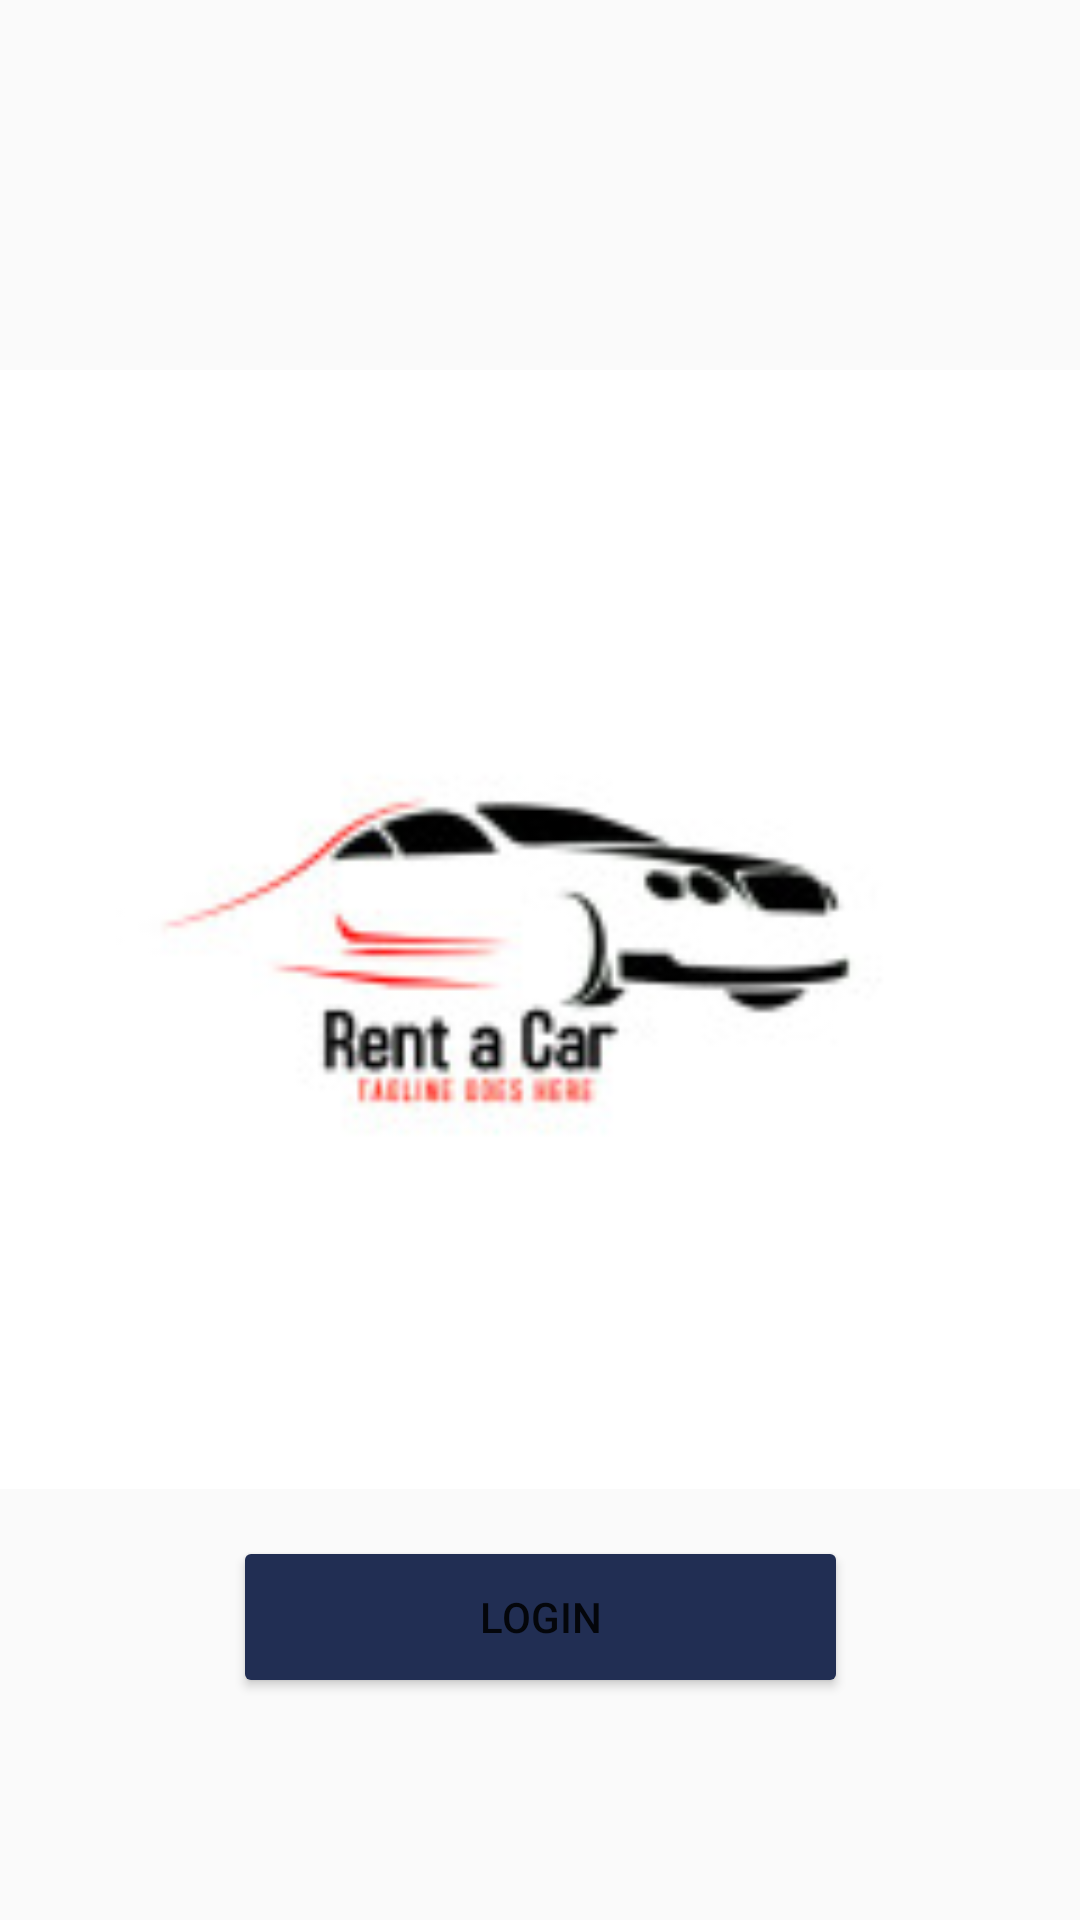

Layout XML and referenced resources for this Android screen:
<!-- AndroidManifest.xml: application theme Theme.AppCompat.DayNight -->
<!-- res/layout/welcome.xml -->
<?xml version="1.0" encoding="utf-8"?>
<androidx.constraintlayout.widget.ConstraintLayout xmlns:android="http://schemas.android.com/apk/res/android"
    xmlns:app="http://schemas.android.com/apk/res-auto"
    xmlns:tools="http://schemas.android.com/tools"
    android:id="@+id/login"
    android:layout_width="match_parent"
    android:layout_height="match_parent">

    <ImageView
        android:id="@+id/imageView2"
        android:layout_width="373dp"
        android:layout_height="401dp"
        app:layout_constraintBottom_toBottomOf="parent"
        app:layout_constraintEnd_toEndOf="parent"
        app:layout_constraintHorizontal_bias="0.492"
        app:layout_constraintStart_toStartOf="parent"
        app:layout_constraintTop_toTopOf="parent"
        app:layout_constraintVertical_bias="0.458"
        app:srcCompat="@drawable/rentalcar" />

    <Button
        android:id="@+id/start_button"
        android:layout_width="205dp"
        android:layout_height="54dp"
        android:text="Login"
        android:textColorHighlight="#212E53"
        android:textColorLink="#212E53"
        android:backgroundTint="#212E53"
        app:layout_constraintBottom_toBottomOf="parent"
        app:layout_constraintEnd_toEndOf="parent"
        app:layout_constraintStart_toStartOf="parent"
        app:layout_constraintTop_toTopOf="parent"
        app:layout_constraintVertical_bias="0.874" />
</androidx.constraintlayout.widget.ConstraintLayout>
<!-- resources referenced by this layout -->
<resources>
  <!-- drawable rentalcar: jpg bitmap (drawable, 4810 bytes) -->
</resources>
